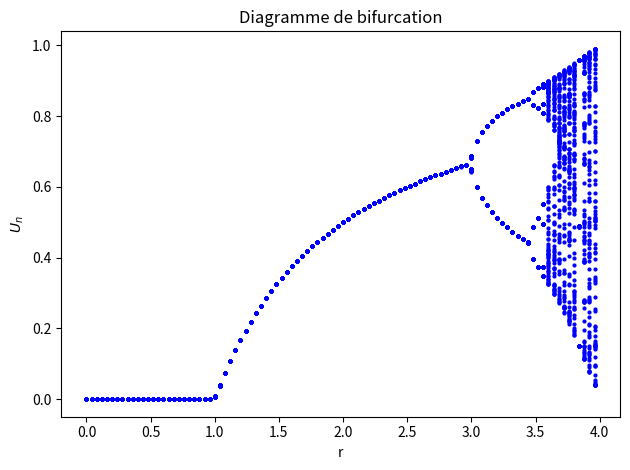

Recreate this plot in Python.
#!/usr/bin/env python3
# -*- coding: utf-8 -*-
"""
Created on Thu Jan 28 00:19:33 2021

[redacted]
"""
## Q1.
def Liste_suite(u0,r,n):
    U = [0]*(n+1)
    U[0] = u0
    for i in range(0, n):
        U[i+1]= r*U[i]*(1-U[i])
       
    return U
## Q2.
h = 4/100
R = []
for i in range(100):
    R.append(i*h)
## Q3.
u0 = 0.5
import matplotlib.pyplot as plt
for n in range(100, 201):
    for r in R:
        plt.plot(r, Liste_suite(u0,r,n)[-1], 'bo', ms =2)
        
plt.title("Diagramme de bifurcation")
plt.xlabel("r")
plt.ylabel(r"$U_n$")
plt.tight_layout()
plt.savefig("bifurcation.pdf")
plt.show()
        
    